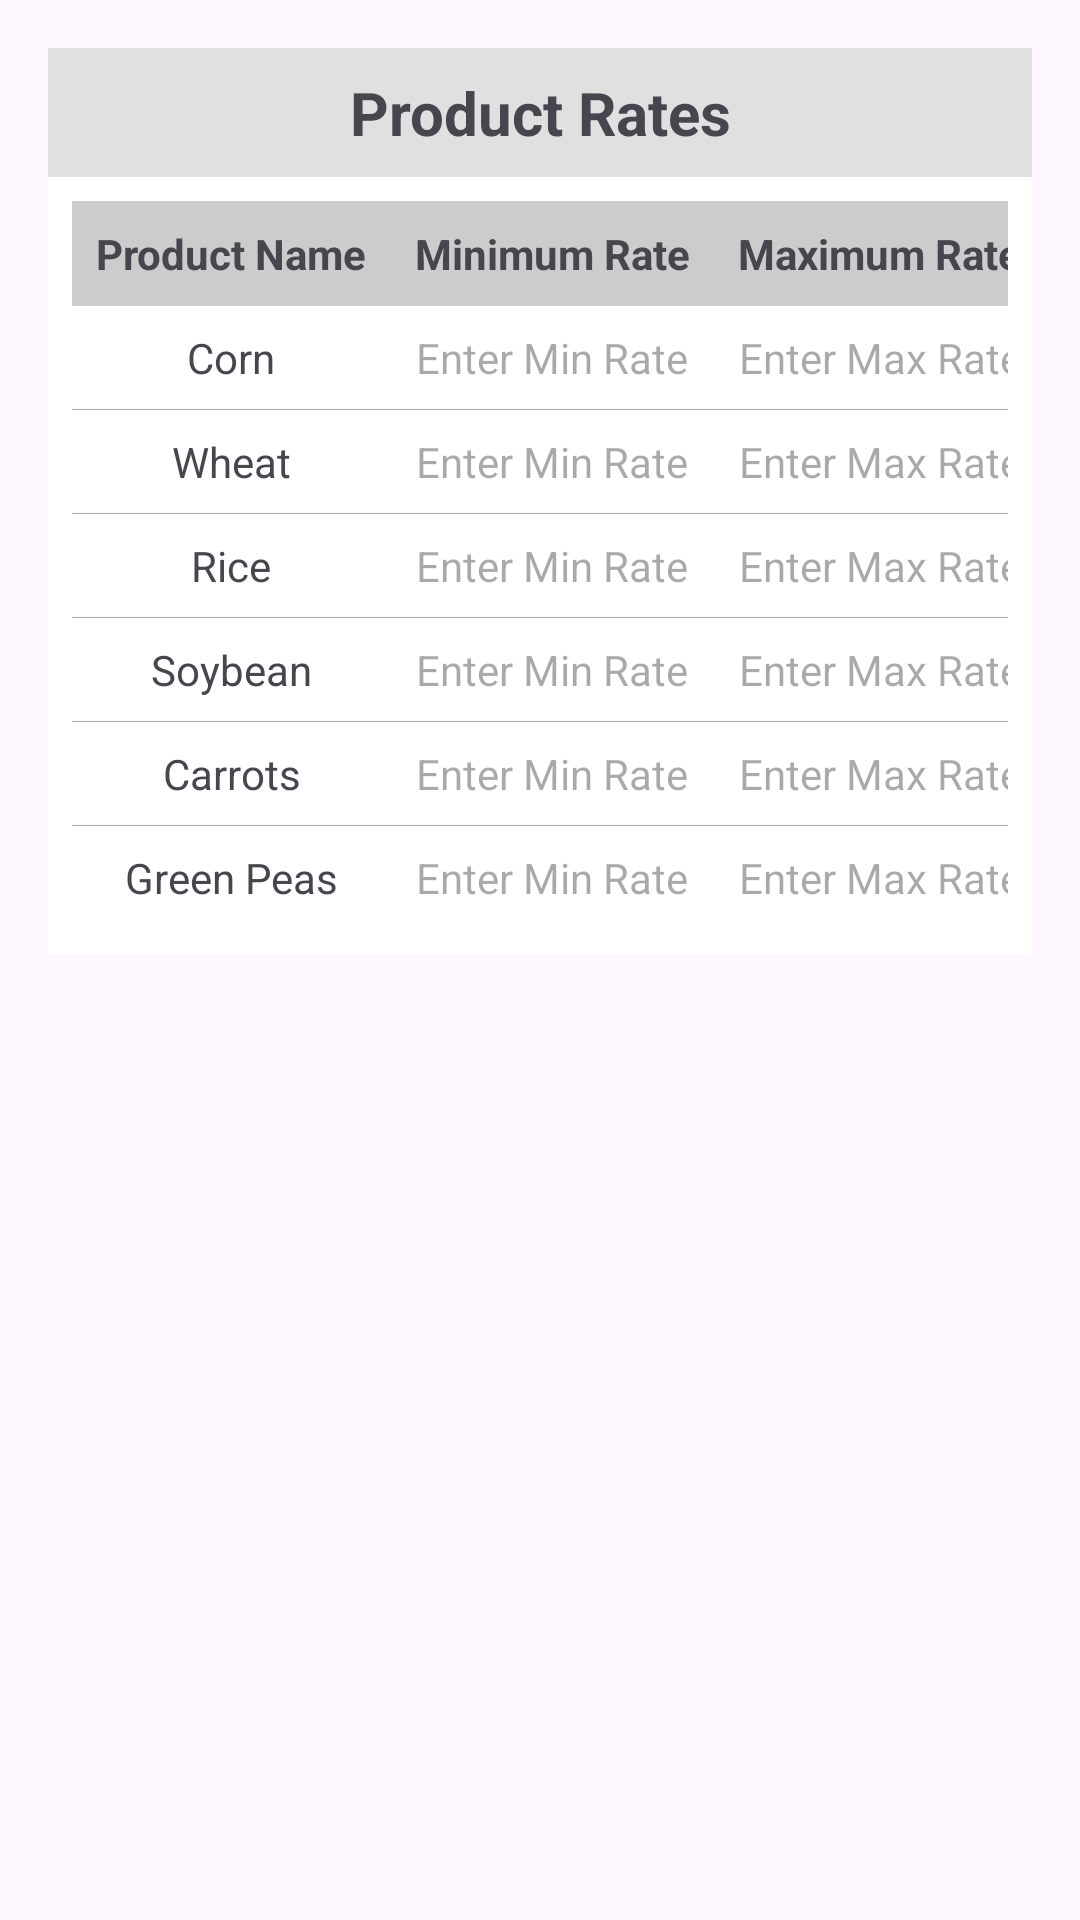

Android layout source for this screen:
<!-- AndroidManifest.xml: application theme Theme.AgroEasy -->
<!-- res/layout/activity_market.xml -->
<?xml version="1.0" encoding="utf-8"?>
<ScrollView xmlns:android="http://schemas.android.com/apk/res/android"
    android:layout_width="match_parent"
    android:layout_height="match_parent"
    android:padding="16dp">

    <LinearLayout
        android:layout_width="match_parent"
        android:layout_height="wrap_content"
        android:orientation="vertical">

        
        <TextView
            android:id="@+id/tvTableTitle"
            android:layout_width="match_parent"
            android:layout_height="wrap_content"
            android:text="Product Rates"
            android:textSize="20sp"
            android:textStyle="bold"
            android:gravity="center"
            android:padding="8dp"
            android:background="#E0E0E0" />

        
        <TableLayout
            android:id="@+id/productTable"
            android:layout_width="match_parent"
            android:layout_height="wrap_content"
            android:stretchColumns="1"
            android:background="#FFFFFF"
            android:padding="8dp"
            android:divider="@android:color/darker_gray"
            android:showDividers="middle">

            
            <TableRow>
                <TextView
                    android:layout_width="wrap_content"
                    android:layout_height="wrap_content"
                    android:text="Product Name"
                    android:textStyle="bold"
                    android:padding="8dp"
                    android:gravity="center"
                    android:background="#CCCCCC" />

                <TextView
                    android:layout_width="wrap_content"
                    android:layout_height="wrap_content"
                    android:text="Minimum Rate"
                    android:textStyle="bold"
                    android:padding="8dp"
                    android:gravity="center"
                    android:background="#CCCCCC" />

                <TextView
                    android:layout_width="wrap_content"
                    android:layout_height="wrap_content"
                    android:text="Maximum Rate"
                    android:textStyle="bold"
                    android:padding="8dp"
                    android:gravity="center"
                    android:background="#CCCCCC" />
            </TableRow>

            
            <TableRow>
                <TextView
                    android:layout_width="wrap_content"
                    android:layout_height="wrap_content"
                    android:text="Corn"
                    android:padding="8dp"
                    android:gravity="center" />

                <TextView
                    android:layout_width="wrap_content"
                    android:layout_height="wrap_content"
                    android:hint="Enter Min Rate"
                    android:padding="8dp"
                    android:inputType="numberDecimal"
                    android:gravity="center" />

                <TextView
                    android:layout_width="wrap_content"
                    android:layout_height="wrap_content"
                    android:hint="Enter Max Rate"
                    android:padding="8dp"
                    android:inputType="numberDecimal"
                    android:gravity="center" />
            </TableRow>

            <TableRow>
                <TextView
                    android:layout_width="wrap_content"
                    android:layout_height="wrap_content"
                    android:text="Wheat"
                    android:padding="8dp"
                    android:gravity="center" />

                <TextView
                    android:layout_width="wrap_content"
                    android:layout_height="wrap_content"
                    android:hint="Enter Min Rate"
                    android:padding="8dp"
                    android:inputType="numberDecimal"
                    android:gravity="center" />

                <TextView
                    android:layout_width="wrap_content"
                    android:layout_height="wrap_content"
                    android:hint="Enter Max Rate"
                    android:padding="8dp"
                    android:inputType="numberDecimal"
                    android:gravity="center" />
            </TableRow>

            
            <TableRow>
                <TextView
                    android:layout_width="wrap_content"
                    android:layout_height="wrap_content"
                    android:text="Rice"
                    android:padding="8dp"
                    android:gravity="center" />

                <TextView
                    android:layout_width="wrap_content"
                    android:layout_height="wrap_content"
                    android:hint="Enter Min Rate"
                    android:padding="8dp"
                    android:inputType="numberDecimal"
                    android:gravity="center" />

                <TextView
                    android:layout_width="wrap_content"
                    android:layout_height="wrap_content"
                    android:hint="Enter Max Rate"
                    android:padding="8dp"
                    android:inputType="numberDecimal"
                    android:gravity="center" />
            </TableRow>

            <TableRow>
                <TextView
                    android:layout_width="wrap_content"
                    android:layout_height="wrap_content"
                    android:text="Soybean"
                    android:padding="8dp"
                    android:gravity="center" />

                <TextView
                    android:layout_width="wrap_content"
                    android:layout_height="wrap_content"
                    android:hint="Enter Min Rate"
                    android:padding="8dp"
                    android:inputType="numberDecimal"
                    android:gravity="center" />

                <TextView
                    android:layout_width="wrap_content"
                    android:layout_height="wrap_content"
                    android:hint="Enter Max Rate"
                    android:padding="8dp"
                    android:inputType="numberDecimal"
                    android:gravity="center" />
            </TableRow>

            <TableRow>
                <TextView
                    android:layout_width="wrap_content"
                    android:layout_height="wrap_content"
                    android:text="Carrots"
                    android:padding="8dp"
                    android:gravity="center" />

                <TextView
                    android:layout_width="wrap_content"
                    android:layout_height="wrap_content"
                    android:hint="Enter Min Rate"
                    android:padding="8dp"
                    android:inputType="numberDecimal"
                    android:gravity="center" />

                <TextView
                    android:layout_width="wrap_content"
                    android:layout_height="wrap_content"
                    android:hint="Enter Max Rate"
                    android:padding="8dp"
                    android:inputType="numberDecimal"
                    android:gravity="center" />
            </TableRow>

            <TableRow>
                <TextView
                    android:layout_width="wrap_content"
                    android:layout_height="wrap_content"
                    android:text="Green Peas"
                    android:padding="8dp"
                    android:gravity="center" />

                <TextView
                    android:layout_width="wrap_content"
                    android:layout_height="wrap_content"
                    android:hint="Enter Min Rate"
                    android:padding="8dp"
                    android:inputType="numberDecimal"
                    android:gravity="center" />

                <TextView
                    android:layout_width="wrap_content"
                    android:layout_height="wrap_content"
                    android:hint="Enter Max Rate"
                    android:padding="8dp"
                    android:inputType="numberDecimal"
                    android:gravity="center" />
            </TableRow>


        </TableLayout>

    </LinearLayout>
</ScrollView>
<!-- resources referenced by this layout -->
<resources>
  <style name="Theme.AgroEasy" parent="Base.Theme.AgroEasy" />
  <style name="Base.Theme.AgroEasy" parent="Theme.Material3.DayNight.NoActionBar">
          
          
      </style>
</resources>
